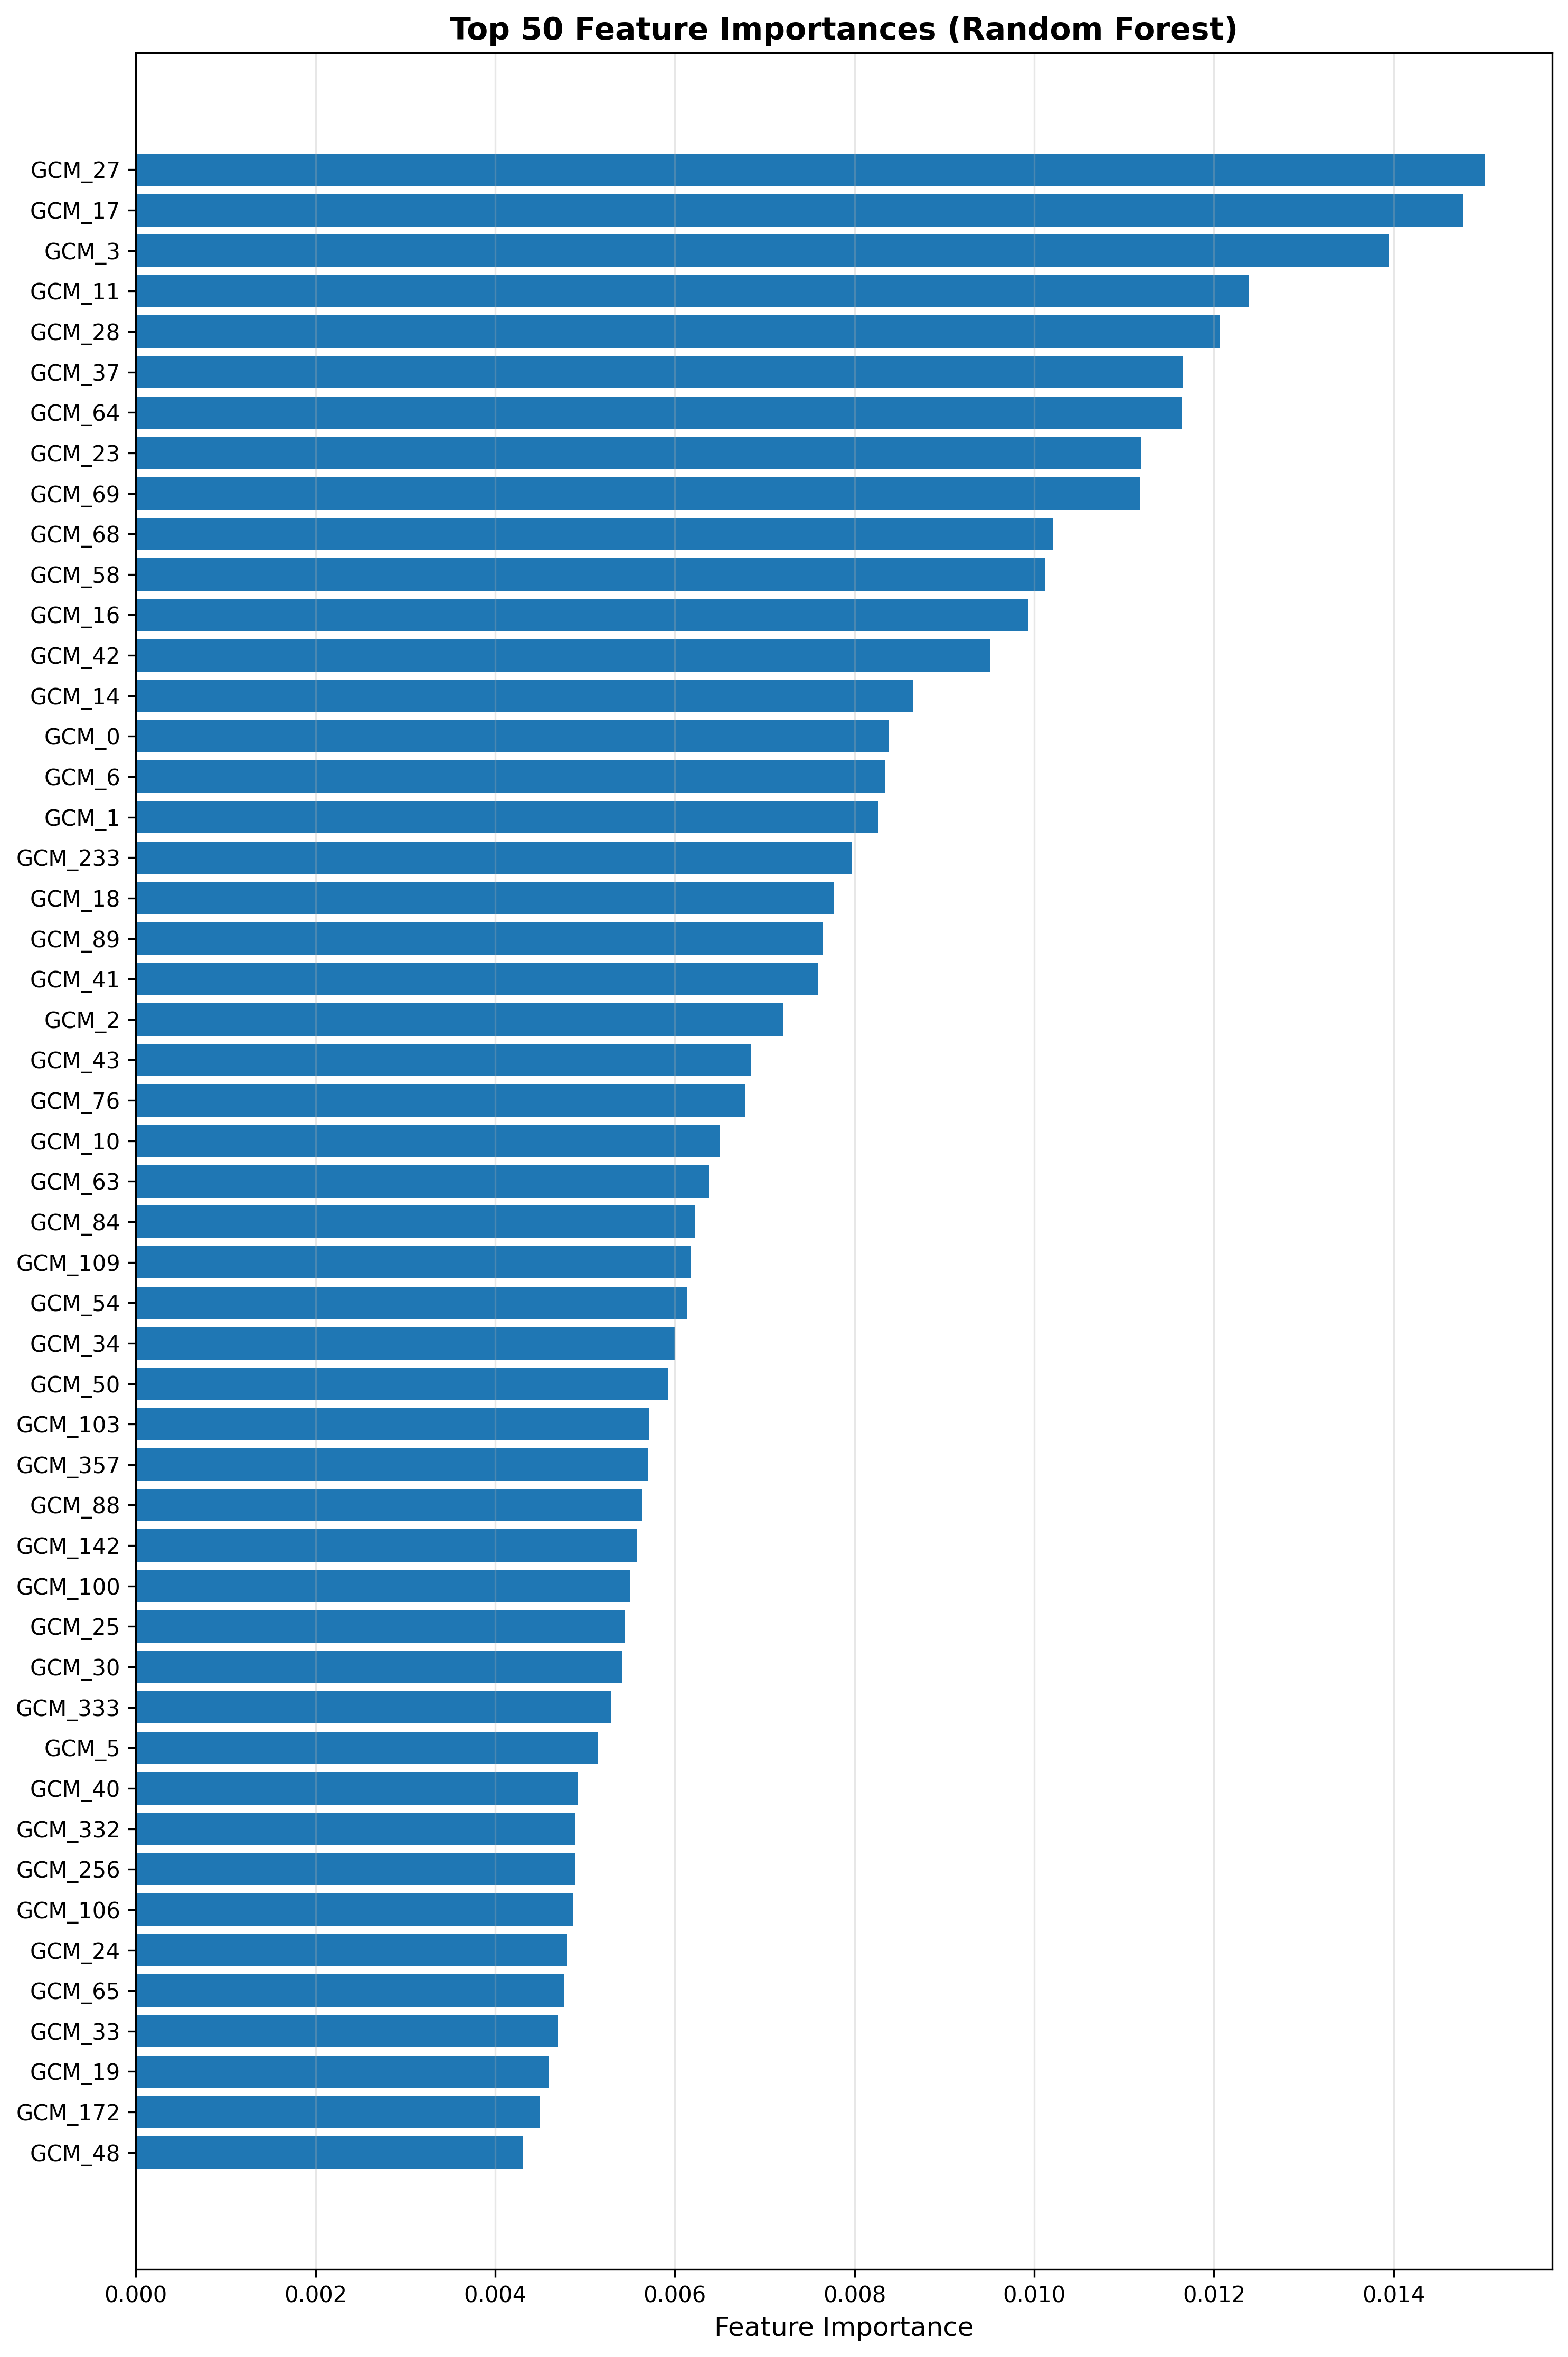

Source data for this figure (header and first rows):
Rank, Feature, Importance
1, GCM_27, 0.01501
2, GCM_17, 0.01478
3, GCM_3, 0.01395
4, GCM_11, 0.01239
5, GCM_28, 0.01206
6, GCM_37, 0.01166
7, GCM_64, 0.01164
8, GCM_23, 0.01119
9, GCM_69, 0.01117
10, GCM_68, 0.0102
11, GCM_58, 0.01012
12, GCM_16, 0.009933
13, GCM_42, 0.009511
14, GCM_14, 0.008646
15, GCM_0, 0.008386
16, GCM_6, 0.008337
17, GCM_1, 0.00826
18, GCM_233, 0.007966
19, GCM_18, 0.007773
20, GCM_89, 0.007645
21, GCM_41, 0.007597
22, GCM_2, 0.007204
23, GCM_43, 0.006841
24, GCM_76, 0.006785
25, GCM_10, 0.006502
26, GCM_63, 0.006375
27, GCM_84, 0.006218
28, GCM_109, 0.006179
29, GCM_54, 0.006141
30, GCM_34, 0.006005
31, GCM_50, 0.005925
32, GCM_103, 0.005708
33, GCM_357, 0.005696
34, GCM_88, 0.005635
35, GCM_142, 0.005583
36, GCM_100, 0.0055
37, GCM_25, 0.005447
38, GCM_30, 0.00541
39, GCM_333, 0.005285
40, GCM_5, 0.005143
41, GCM_40, 0.004921
42, GCM_332, 0.004891
43, GCM_256, 0.004889
44, GCM_106, 0.004863
45, GCM_24, 0.004798
46, GCM_65, 0.004766
47, GCM_33, 0.004693
48, GCM_19, 0.004595
49, GCM_172, 0.0045
50, GCM_48, 0.004307
